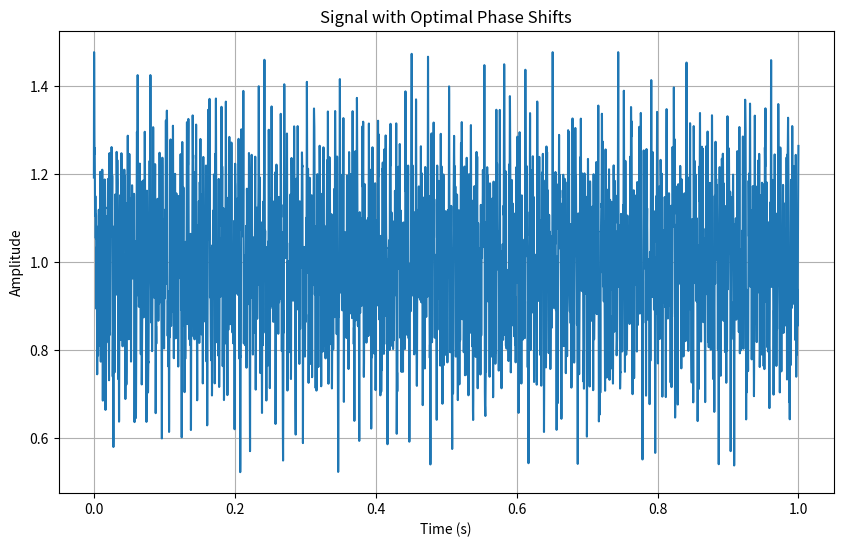

This figure's Python source:
from scipy.optimize import minimize, Bounds
import matplotlib.pyplot as plt
import numpy as np
import tqdm
f01_1 = np.logspace(np.log10(0.1), np.log10(1), num=10)
f1_10 = np.logspace(np.log10(1), np.log10(10), num=10)
f10_100 = np.logspace(np.log10(10), np.log10(100), num=10)
f100_1000 = np.logspace(np.log10(100), np.log10(1000), num=10)
# f10_100 = np.arange(10, 101, 10)
f = f100_1000
t = np.arange(0, 1, 0.0001)
# best_M = float('inf')
# for i in tqdm.trange(500000, colour='green'):
#     phi = np.random.uniform(0, 2*np.pi, 10)
#     s = np.sum(np.sin(2 * np.pi * f[:, None] * t + phi[:, None]), axis=0)
#     M = np.max(np.abs(s))
#     if M < best_M:
#         best_M = M
#         best_phi = phi
#         print(i, best_M, best_phi.tolist())

def s(amp_phase):
    # Extract the amplitude and phase shifts from the input array
    amp = amp_phase[0:10]
    phase_shifts = amp_phase[10:]
    # Generate the signal using the given phase shifts
    s = np.sum(amp[:, None]*np.sin(2 * np.pi * f[:, None] * t + phase_shifts[:, None]), axis=0)
    # Return the maximum absolute value of the signal
    return np.max(np.abs(s))
constraints = [
    {'type': 'ineq', 'fun': lambda x: s(x) - 0.2},
    {'type': 'ineq', 'fun': lambda x: -s(x) + 0.3}
]
bounds = Bounds(lb=[0.07]*10+[0]*10, ub=[1]*10 +[2*np.pi]*10)
opt_result = minimize(s, np.zeros(20), method='SLSQP', bounds=bounds,constraints=constraints, options={'maxiter': 5000000, 'disp': True})
print("Amplitudes:", opt_result.x[:10].tolist())
print("Phase shifts:", opt_result.x[10:].tolist())
print("Minimum max amplitude:", opt_result.fun)
# exit()
# Plot the signal with the optimal phase shifts

amp = opt_result.x[0:10]
phase_shifts = opt_result.x[10:]
y = 1+np.sum(amp[:, None]*np.sin(2 * np.pi * f[:, None] * t + phase_shifts[:, None]), axis=0)
plt.figure(figsize=(10, 6))
plt.plot(t, y)
plt.title("Signal with Optimal Phase Shifts")
plt.xlabel("Time (s)")
plt.ylabel("Amplitude")
plt.grid()
plt.show()
